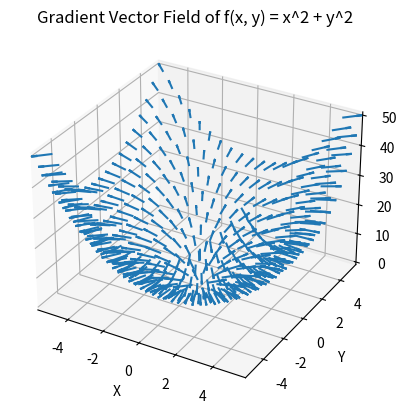

Write the Python code that produced this figure.
import numpy as np
import matplotlib.pyplot as plt
from mpl_toolkits.mplot3d import Axes3D

def f(x, y):
    return x**2 + y**2

def gradient(x, y):
    return 2*x, 2*y

x = np.linspace(-5, 5, 20)
y = np.linspace(-5, 5, 20)
X, Y = np.meshgrid(x, y)
U, V = gradient(X, Y)

fig = plt.figure()
ax = fig.add_subplot(111, projection='3d')
ax.quiver(X, Y, f(X, Y), U, V, 0.1, normalize=True)
ax.set_xlabel('X')
ax.set_ylabel('Y')
ax.set_zlabel('f(x, y)')
plt.title('Gradient Vector Field of f(x, y) = x^2 + y^2')
plt.show()